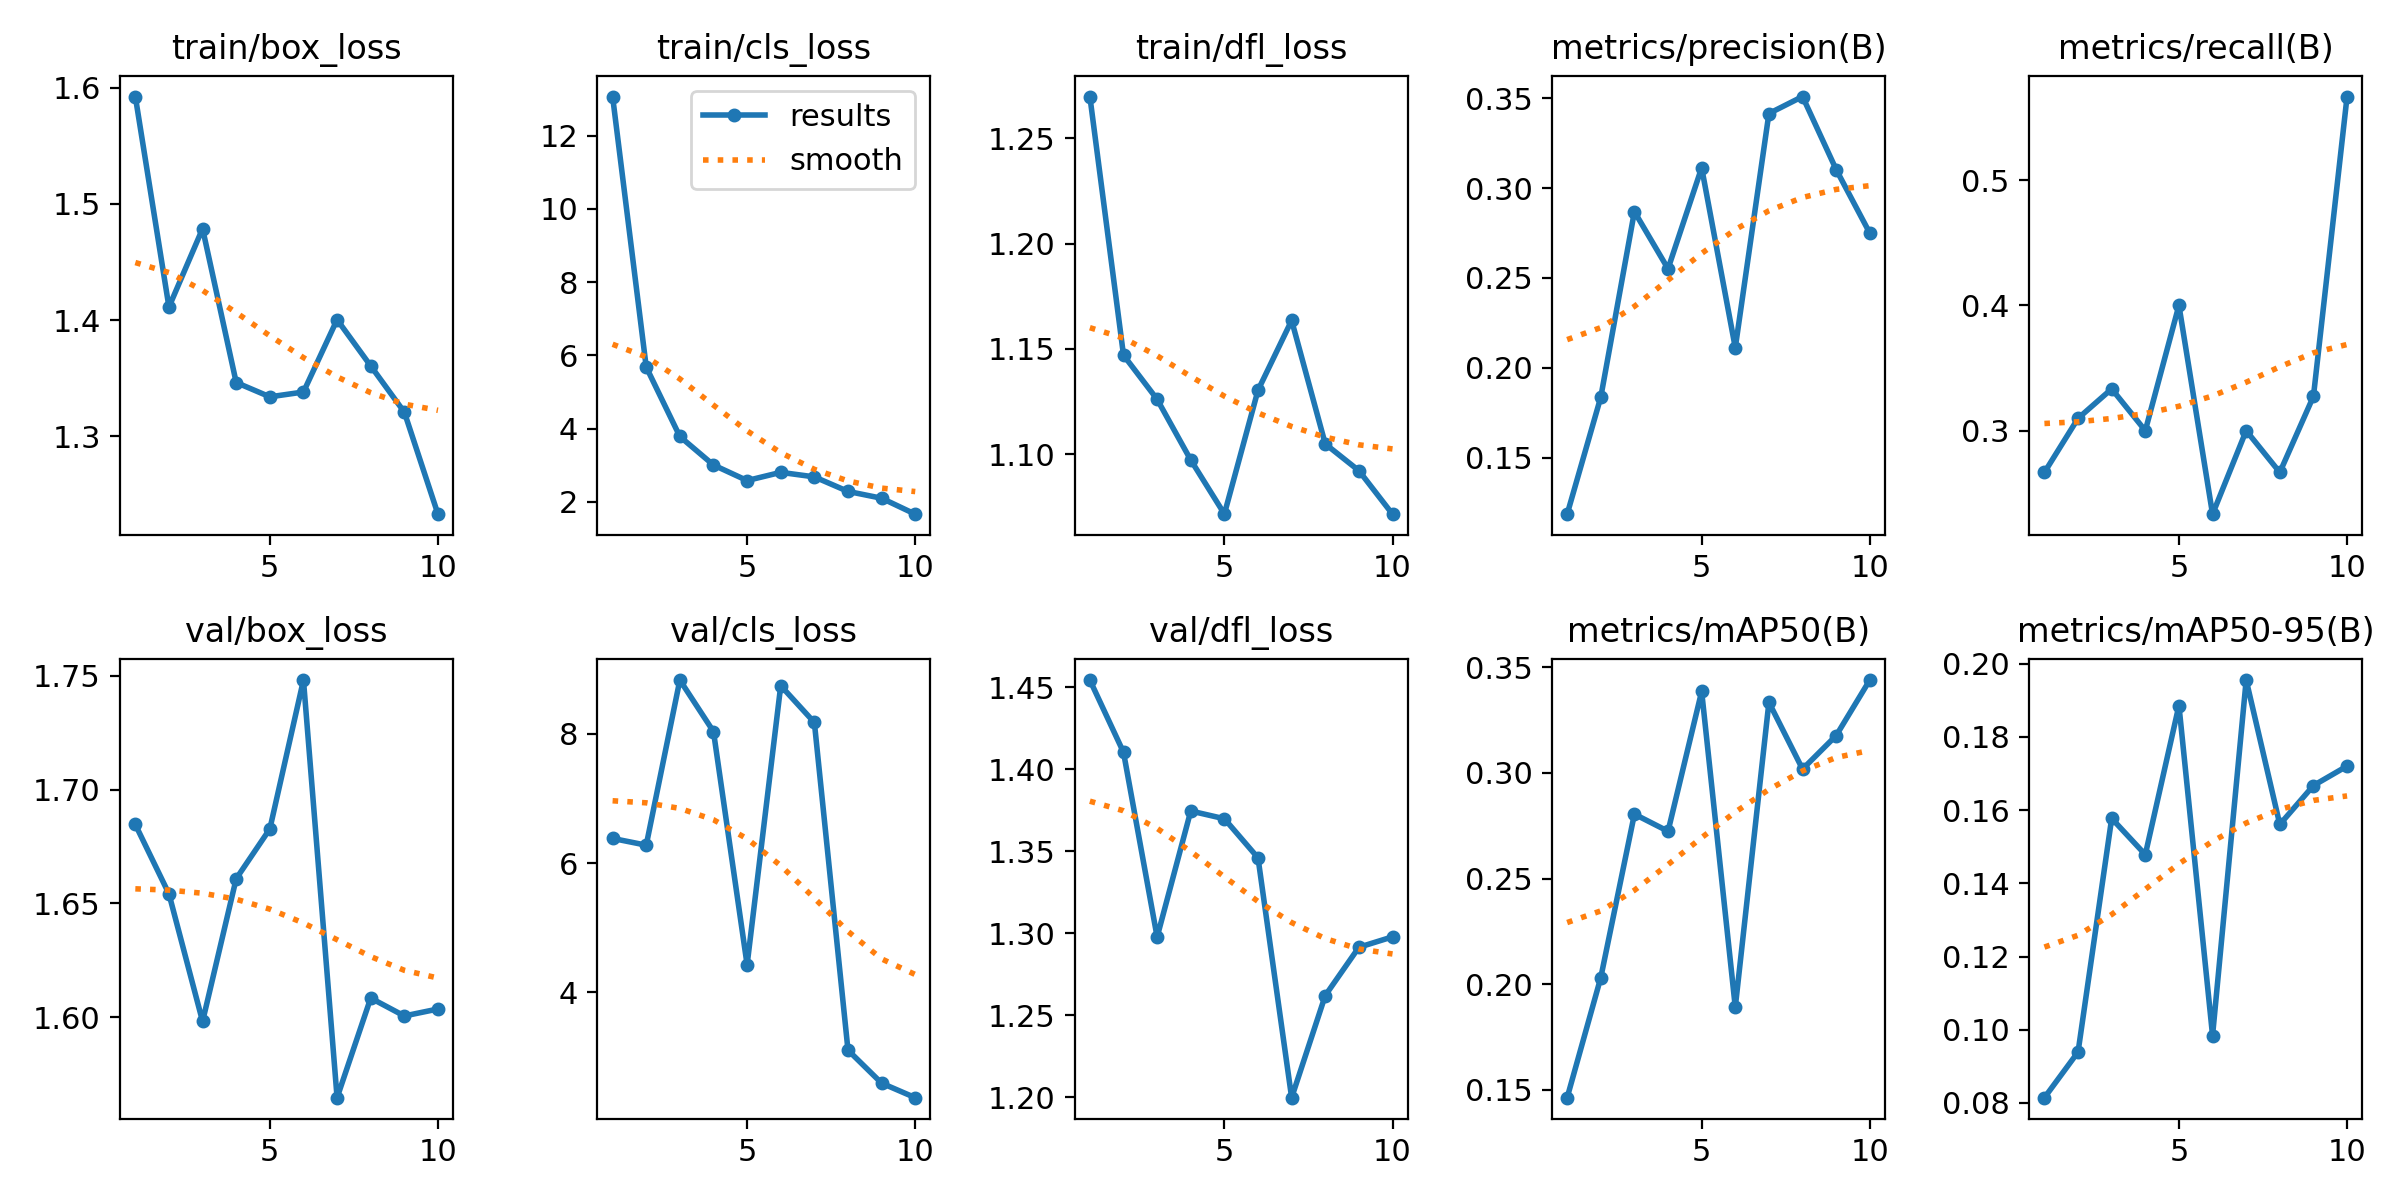

The data file committed next to this chart (first rows):
epoch, time, train/box_loss, train/cls_loss, train/dfl_loss, metrics/precision(B), metrics/recall(B), metrics/mAP50(B), metrics/mAP50-95(B), val/box_loss, val/cls_loss, val/dfl_loss, lr/pg0, lr/pg1, lr/pg2
1, 449.8, 1.592, 13.07, 1.27, 0.1185, 0.2667, 0.1464, 0.08142, 1.685, 6.383, 1.454, 0.0001, 0.0001, 0.0001
2, 854.9, 1.411, 5.681, 1.147, 0.1836, 0.3098, 0.2032, 0.0939, 1.654, 6.279, 1.41, 0.0001953, 0.0001953, 0.0001953
3, 1233, 1.479, 3.784, 1.126, 0.2869, 0.3333, 0.2805, 0.1577, 1.598, 8.834, 1.298, 0.0002674, 0.0002674, 0.0002674
4, 1355, 1.346, 3.005, 1.097, 0.2551, 0.3, 0.2724, 0.1479, 1.661, 8.037, 1.375, 0.0003164, 0.0003164, 0.0003164
5, 1457, 1.334, 2.581, 1.072, 0.3113, 0.4, 0.3385, 0.1886, 1.683, 4.428, 1.37, 0.0003423, 0.0003423, 0.0003423
6, 1553, 1.338, 2.805, 1.13, 0.2111, 0.2333, 0.1892, 0.09841, 1.748, 8.747, 1.346, 0.0003452, 0.0003452, 0.0003452
7, 1886, 1.4, 2.681, 1.163, 0.3415, 0.3, 0.3334, 0.1956, 1.565, 8.177, 1.2, 0.0003249, 0.0003249, 0.0003249
8, 2006, 1.361, 2.284, 1.105, 0.3509, 0.2667, 0.3018, 0.1561, 1.608, 3.107, 1.262, 0.0002815, 0.0002815, 0.0002815
9, 2127, 1.321, 2.098, 1.092, 0.3103, 0.3274, 0.3176, 0.1667, 1.601, 2.597, 1.291, 0.000215, 0.000215, 0.000215
10, 2241, 1.233, 1.662, 1.071, 0.2749, 0.5667, 0.3439, 0.1721, 1.604, 2.372, 1.298, 0.0001254, 0.0001254, 0.0001254
